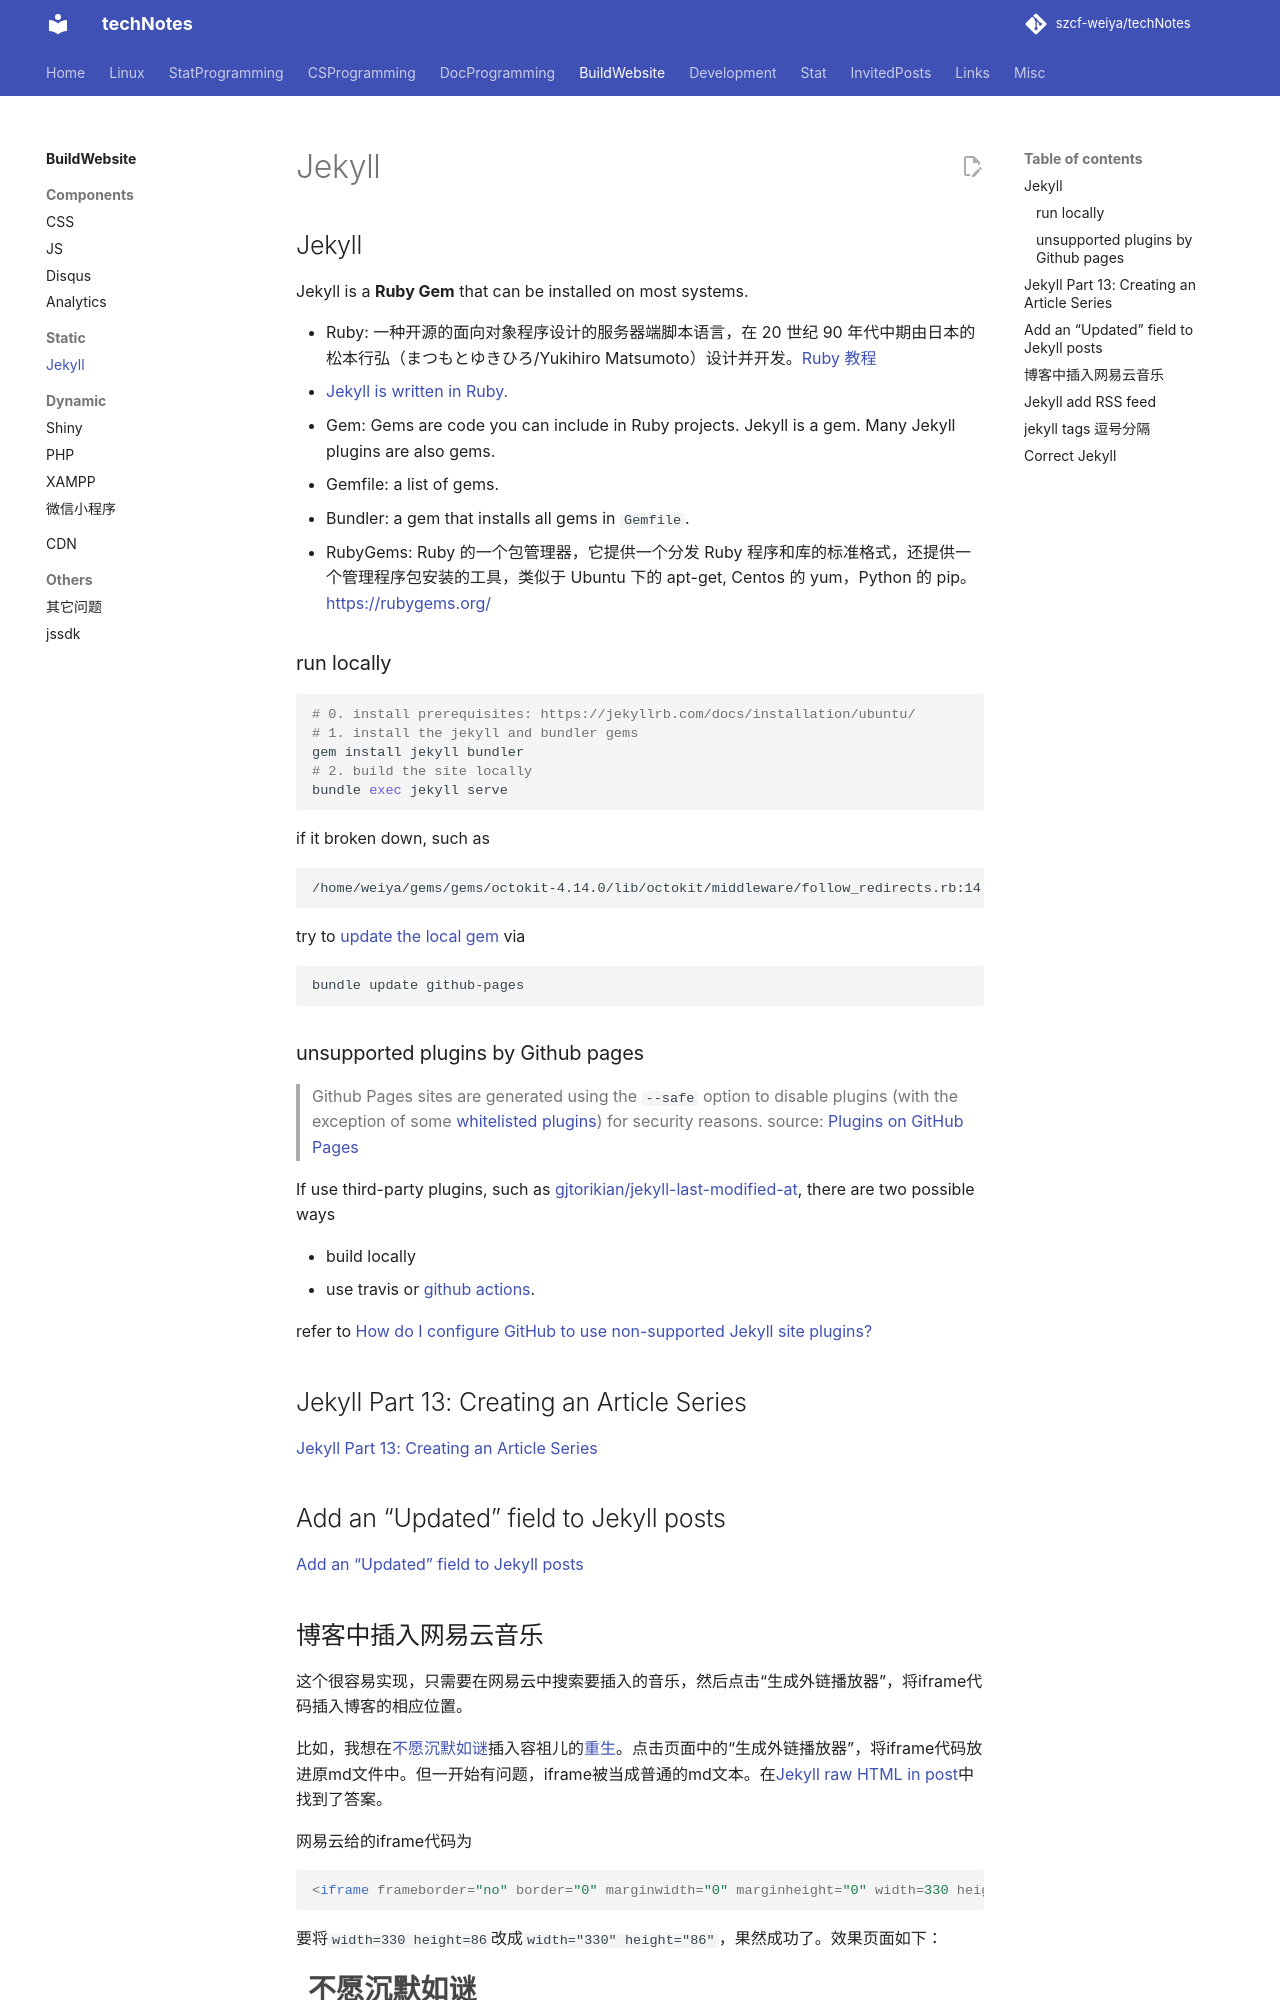

repository: szcf-weiya/techNotes · page: website/jekyll/index.html · generator: mkdocs

---
comments: true
---

## Jekyll

Jekyll is a **Ruby Gem** that can be installed on most systems.

- Ruby: 一种开源的面向对象程序设计的服务器端脚本语言，在 20 世纪 90 年代中期由日本的松本行弘（まつもとゆきひろ/Yukihiro Matsumoto）设计并开发。[Ruby 教程](https://www.runoob.com/ruby/ruby-tutorial.html)
- [Jekyll is written in Ruby.](https://jekyllrb.com/docs/ruby-101/)
- Gem: Gems are code you can include in Ruby projects. Jekyll is a gem. Many Jekyll plugins are also gems.
- Gemfile: a list of gems.
- Bundler: a gem that installs all gems in `Gemfile`.
- RubyGems: Ruby 的一个包管理器，它提供一个分发 Ruby 程序和库的标准格式，还提供一个管理程序包安装的工具，类似于 Ubuntu 下的 apt-get, Centos 的 yum，Python 的 pip。[https://rubygems.org/](https://rubygems.org/)

### run locally

```bash
# 0. install prerequisites: https://jekyllrb.com/docs/installation/ubuntu/
# 1. install the jekyll and bundler gems
gem install jekyll bundler
# 2. build the site locally
bundle exec jekyll serve
```

if it broken down, such as 

```bash
/home/weiya/gems/gems/octokit-4.14.0/lib/octokit/middleware/follow_redirects.rb:14:in `<module:Middleware>': uninitialized constant Faraday::Error::ClientError (NameError)
```

try to [update the local gem](https://docs.github.com/en/pages/setting-up-a-github-pages-site-with-jekyll/testing-your-github-pages-site-locally-with-jekyll) via

```bash
bundle update github-pages
```

### unsupported plugins by Github pages

> Github Pages sites are generated using the `--safe` option to disable plugins (with the exception of some [whitelisted plugins](https://pages.github.com/versions/)) for security reasons.
> source: [Plugins on GitHub Pages](https://jekyllrb.com/docs/plugins/installation/)

If use third-party plugins, such as [gjtorikian/jekyll-last-modified-at](https://github.com/gjtorikian/jekyll-last-modified-at), there are two possible ways

- build locally
- use travis or [github actions](https://jekyllrb.com/docs/continuous-integration/github-actions/).

refer to [How do I configure GitHub to use non-supported Jekyll site plugins?](https://stackoverflow.com/questions/28249255/how-do-i-configure-github-to-use-non-supported-jekyll-site-plugins)


## Jekyll Part 13: Creating an Article Series

[Jekyll Part 13: Creating an Article Series](https://digitaldrummerj.me/blogging-on-github-part-13-creating-an-article-series/)
